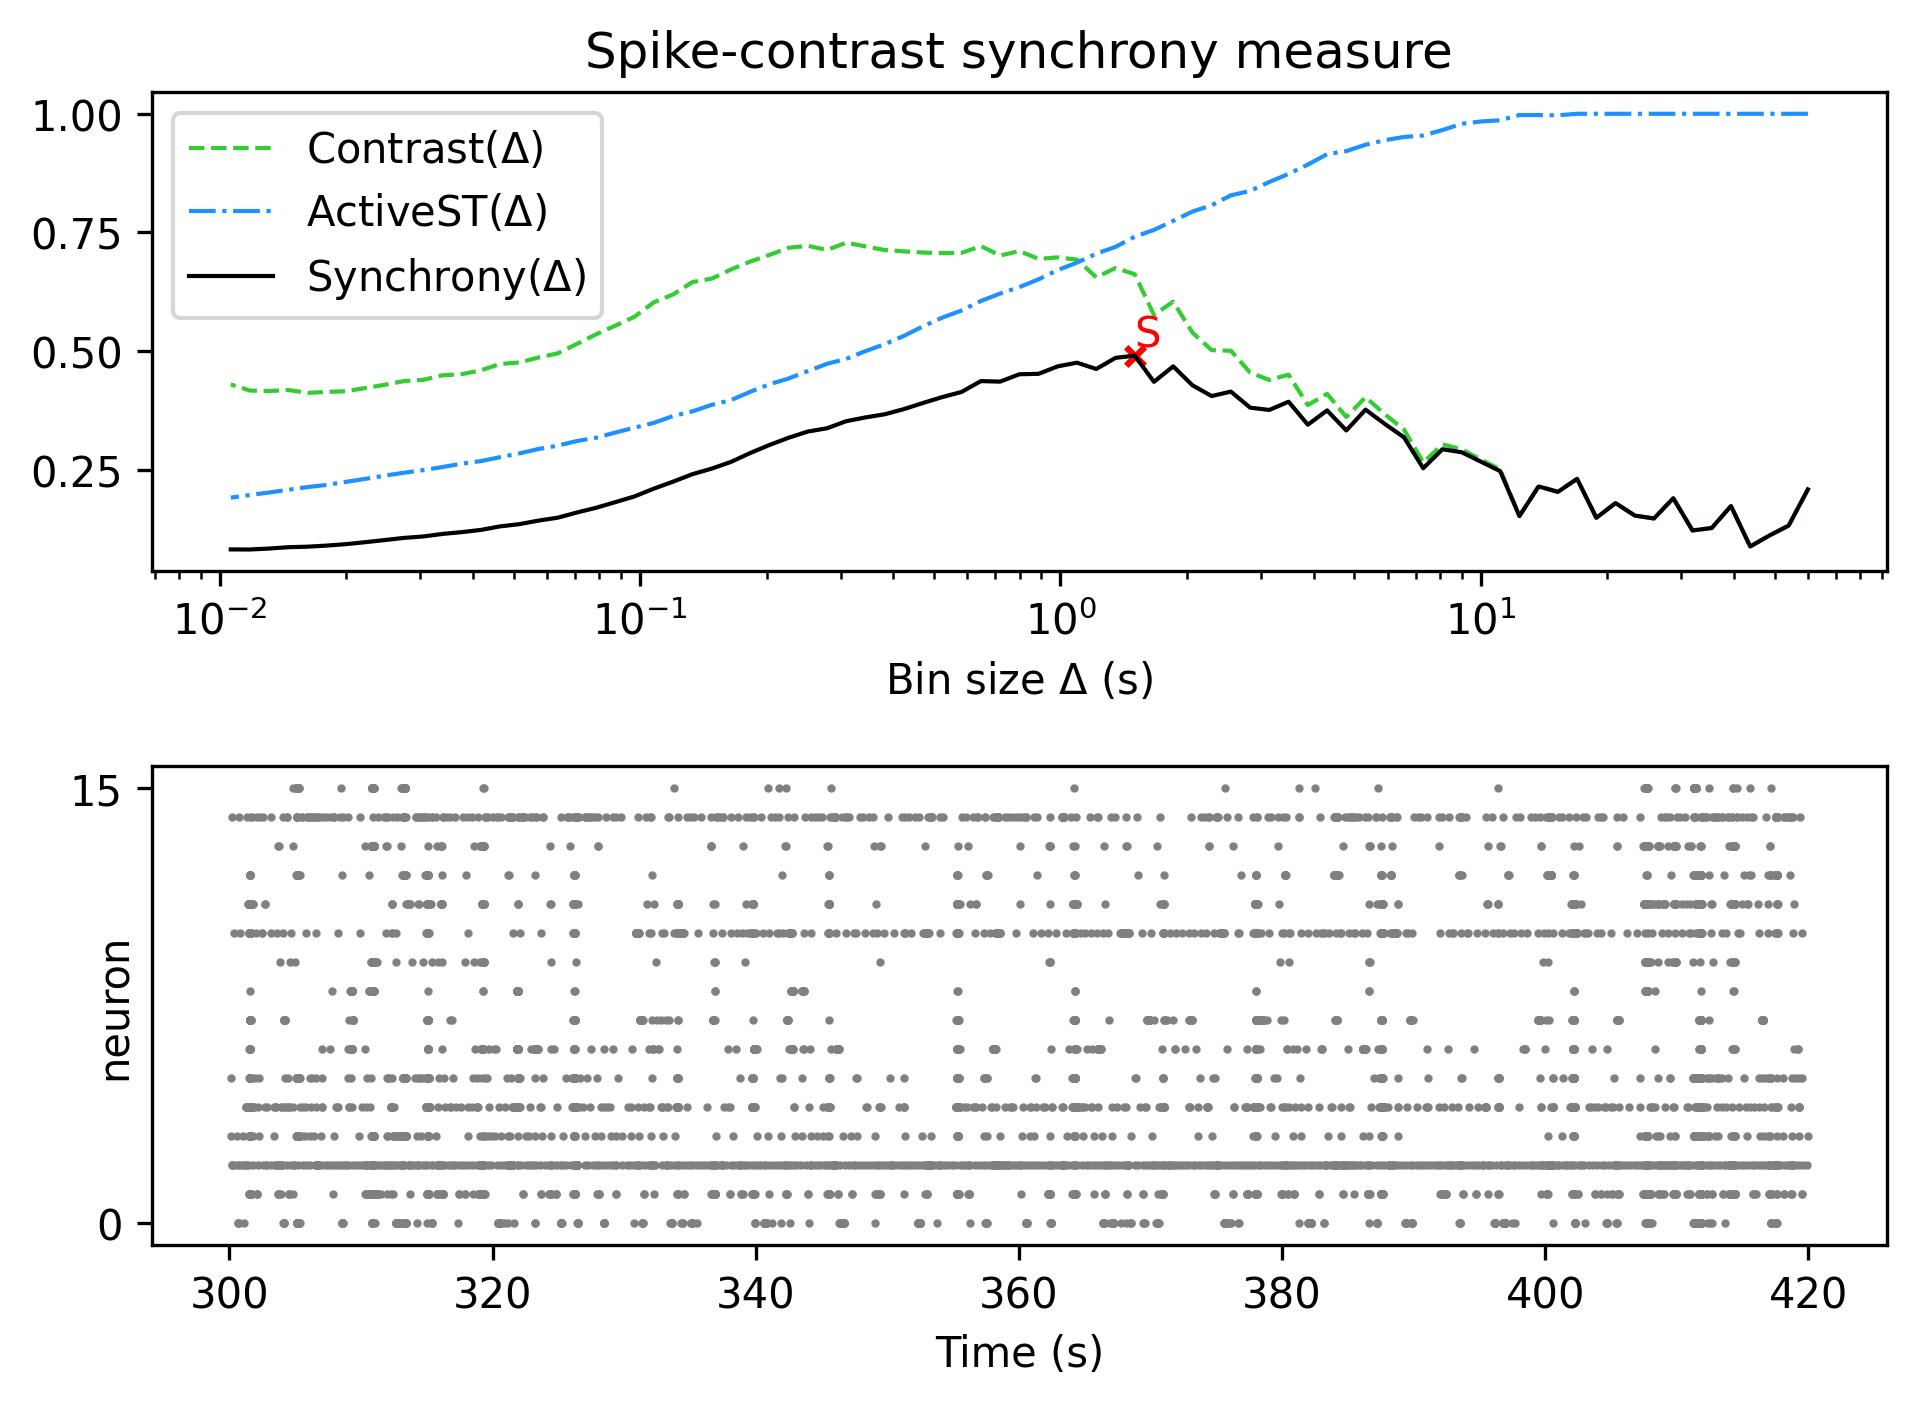

Data behind this chart, as committed beside it:
, Spike-contrast (60.0 s), Spike-contrast (54.0 s), Spike-contrast (48.6 s), Spike-contrast (43.74 s), Spike-contrast (39.366 s), Spike-contrast (35.429 s), Spike-contrast (31.886 s), Spike-contrast (28.698 s), Spike-contrast (25.828 s), Spike-contrast (23.245 s), Spike-contrast (20.921 s), Spike-contrast (18.829 s), Spike-contrast (16.946 s), Spike-contrast (15.251 s), Spike-contrast (13.726 s), Spike-contrast (12.353 s), Spike-contrast (11.118 s), Spike-contrast (10.006 s), Spike-contrast (9.006 s), Spike-contrast (8.105 s), Spike-contrast (7.295 s), Spike-contrast (6.565 s), Spike-contrast (5.909 s)
0, 0.2088, 0.1324, 0.1116, 0.08835, 0.1737, 0.1274, 0.1221, 0.1901, 0.1475, 0.1535, 0.1799, 0.1489, 0.2309, 0.2034, 0.2148, 0.1524, 0.2472, 0.2671, 0.287, 0.2933, 0.2532, 0.3184, 0.3467
